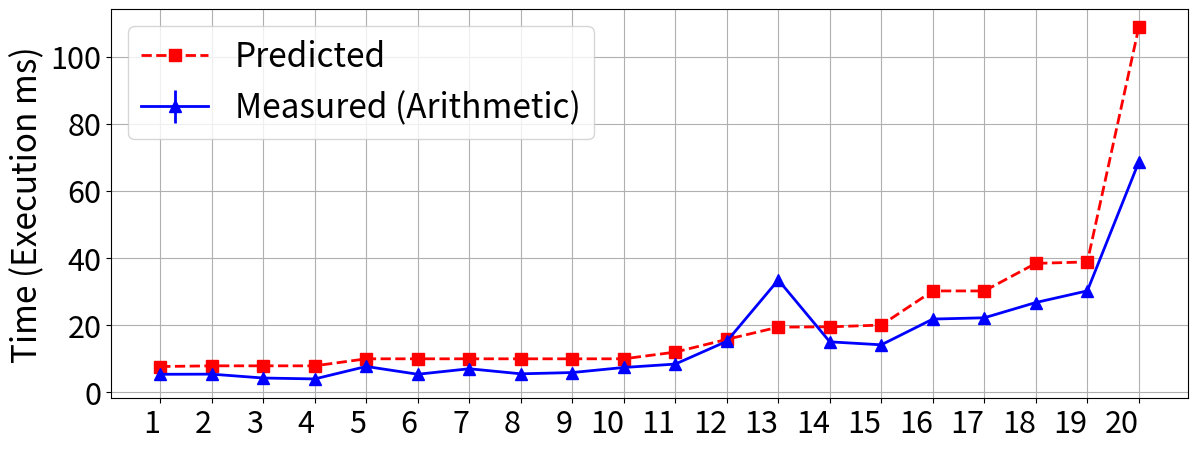

The matplotlib source for this figure: (Note: this script raises an exception after producing the figure.)
import matplotlib.pyplot as plt
import numpy as np
import os

# Extracting the relevant data
original_labels = [
    "SCH-B1G3L1M4-G242",
    "SCH-M1G3L1B4-G197",
    "SCH-M1G3B3L2-G221",
    "SCH-B1G3M3L2-G264",
    "SCH-G3M2B4-G208",
    "SCH-G3B2M4-G277",
    "SCH-G3B1M5-G281",
    "SCH-G3B1L1M4-G281",
    "SCH-G3M1L1B4-G300",
    "SCH-G3M1B5-G300",
    "SCH-G4B5-G223",
    "SCH-G6L3-G046",
    "SCH-G9-G000",
    "SCH-B2M7-G111",
    "SCH-M2B7-G067",
    "SCH-M4L5-G029",
    "SCH-B4L5-G152",
    "SCH-B9-G000",
    "SCH-M9-G000",
    "SCH-L9-G000",
]

# # Simplify labels to show only the center part
# labels = []
# for label in original_labels:
#     parts = label.split("-")
#     if len(parts) >= 3:
#         center_part = parts[1]
#         hash_part = parts[-1]
#         labels.append(f"{center_part}")
#     else:
#         labels.append(label)

labels = [str(i) for i in range(1, 21)]

measured = np.array(
    [
        5.34,
        5.38,
        4.23,
        3.96,
        7.67,
        5.35,
        6.99,
        5.48,
        5.86,
        7.37,
        8.38,
        15.17,
        33.44,
        15.01,
        14.12,
        21.79,
        22.17,
        26.72,
        30.19,
        68.61,
    ]
)
predicted = np.array(
    [
        7.65,
        7.86,
        7.86,
        7.86,
        9.95,
        9.95,
        9.95,
        9.95,
        9.95,
        9.95,
        11.95,
        15.74,
        19.39,
        19.48,
        20.00,
        30.17,
        30.17,
        38.38,
        38.81,
        108.77,
    ]
)

# Increase font size globally but keep axis tick labels smaller
# plt.rcParams.update({"font.size": 12})  # Base font size for most elements

# Plot
x = np.arange(len(labels))
plt.figure(figsize=(12, 5))  # Slightly increase height for better label spacing
plt.plot(x, predicted, "r--", marker="s", markersize=8, label="Predicted", linewidth=2)
plt.errorbar(
    x,
    measured,
    yerr=0.5,
    fmt="b-",
    marker="^",
    markersize=8,
    label="Measured (Arithmetic)",
    linewidth=2,
)

plt.xticks(x, labels, ha="right", fontsize=22)
plt.ylabel("Time (Execution ms)", fontsize=24)
plt.yticks(fontsize=22)  # Set y-axis tick label font size
plt.legend(fontsize=24)
plt.grid(True)
plt.tight_layout(pad=0.8)
plt.subplots_adjust(bottom=0.2)


base_dir = os.path.dirname(os.path.abspath(__file__))
plt.savefig(
    os.path.join(base_dir, "example_predition.svg"), bbox_inches="tight"
)
